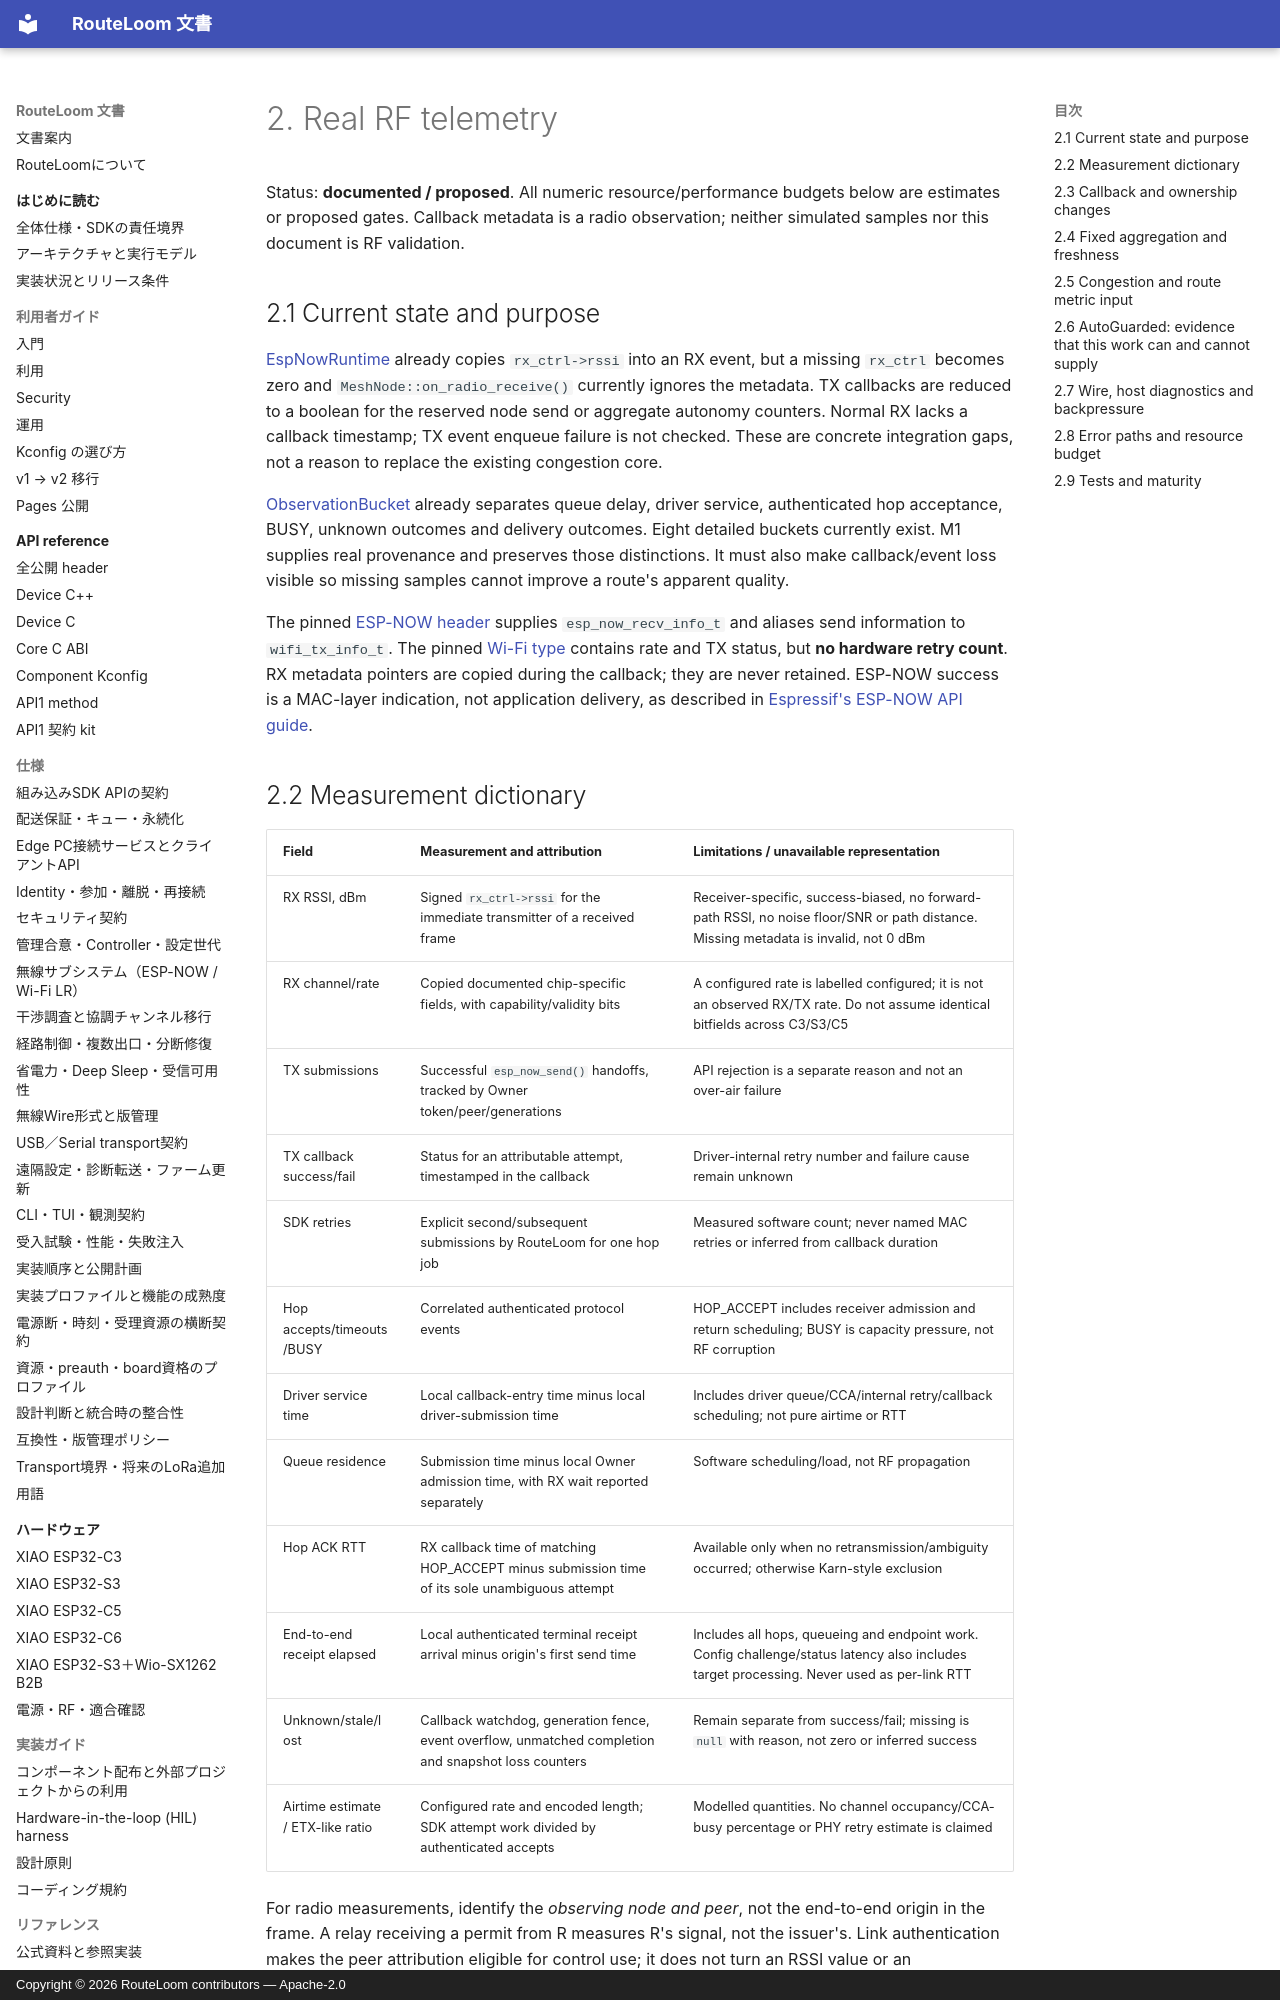

repository: MOVEI144/RouteLoom · page: design/m1-completion/02-telemetry/index.html · generator: mkdocs · copyright: Copyright © 2026 RouteLoom contributors — Apache-2.0

# 2. Real RF telemetry

Status: **documented / proposed**. All numeric resource/performance budgets below are estimates or proposed gates. Callback metadata is a radio observation; neither simulated samples nor this document is RF validation.

## 2.1 Current state and purpose

[EspNowRuntime](../../../components/routeloom_espnow/src/espnow_runtime.cpp) already copies `rx_ctrl->rssi` into an RX event, but a missing `rx_ctrl` becomes zero and `MeshNode::on_radio_receive()` currently ignores the metadata. TX callbacks are reduced to a boolean for the reserved node send or aggregate autonomy counters. Normal RX lacks a callback timestamp; TX event enqueue failure is not checked. These are concrete integration gaps, not a reason to replace the existing congestion core.

[ObservationBucket](../../../components/routeloom/include/routeloom/congestion.hpp) already separates queue delay, driver service, authenticated hop acceptance, BUSY, unknown outcomes and delivery outcomes. Eight detailed buckets currently exist. M1 supplies real provenance and preserves those distinctions. It must also make callback/event loss visible so missing samples cannot improve a route's apparent quality.

The pinned [ESP-NOW header](https://raw.githubusercontent.com/espressif/esp-idf/v6.0.3/components/esp_wifi/include/esp_now.h) supplies `esp_now_recv_info_t` and aliases send information to `wifi_tx_info_t`. The pinned [Wi-Fi type](https://raw.githubusercontent.com/espressif/esp-idf/v6.0.3/components/esp_wifi/include/esp_wifi_types_generic.h) contains rate and TX status, but **no hardware retry count**. RX metadata pointers are copied during the callback; they are never retained. ESP-NOW success is a MAC-layer indication, not application delivery, as described in [Espressif's ESP-NOW API guide](https://docs.espressif.com/projects/esp-idf/en/stable/esp32c3/api-reference/network/esp_now.html).

## 2.2 Measurement dictionary

| Field | Measurement and attribution | Limitations / unavailable representation |
|---|---|---|
| RX RSSI, dBm | Signed `rx_ctrl->rssi` for the immediate transmitter of a received frame | Receiver-specific, success-biased, no forward-path RSSI, no noise floor/SNR or path distance. Missing metadata is invalid, not 0 dBm |
| RX channel/rate | Copied documented chip-specific fields, with capability/validity bits | A configured rate is labelled configured; it is not an observed RX/TX rate. Do not assume identical bitfields across C3/S3/C5 |
| TX submissions | Successful `esp_now_send()` handoffs, tracked by Owner token/peer/generations | API rejection is a separate reason and not an over-air failure |
| TX callback success/fail | Status for an attributable attempt, timestamped in the callback | Driver-internal retry number and failure cause remain unknown |
| SDK retries | Explicit second/subsequent submissions by RouteLoom for one hop job | Measured software count; never named MAC retries or inferred from callback duration |
| Hop accepts/timeouts/BUSY | Correlated authenticated protocol events | HOP_ACCEPT includes receiver admission and return scheduling; BUSY is capacity pressure, not RF corruption |
| Driver service time | Local callback-entry time minus local driver-submission time | Includes driver queue/CCA/internal retry/callback scheduling; not pure airtime or RTT |
| Queue residence | Submission time minus local Owner admission time, with RX wait reported separately | Software scheduling/load, not RF propagation |
| Hop ACK RTT | RX callback time of matching HOP_ACCEPT minus submission time of its sole unambiguous attempt | Available only when no retransmission/ambiguity occurred; otherwise Karn-style exclusion |
| End-to-end receipt elapsed | Local authenticated terminal receipt arrival minus origin's first send time | Includes all hops, queueing and endpoint work. Config challenge/status latency also includes target processing. Never used as per-link RTT |
| Unknown/stale/lost | Callback watchdog, generation fence, event overflow, unmatched completion and snapshot loss counters | Remain separate from success/fail; missing is `null` with reason, not zero or inferred success |
| Airtime estimate / ETX-like ratio | Configured rate and encoded length; SDK attempt work divided by authenticated accepts | Modelled quantities. No channel occupancy/CCA-busy percentage or PHY retry estimate is claimed |

For radio measurements, identify the *observing node and peer*, not the end-to-end origin in the frame. A relay receiving a permit from R measures R's signal, not the issuer's. Link authentication makes the peer attribution eligible for control use; it does not turn an RSSI value or an authenticated peer's self-report into an independently verified RF fact.
